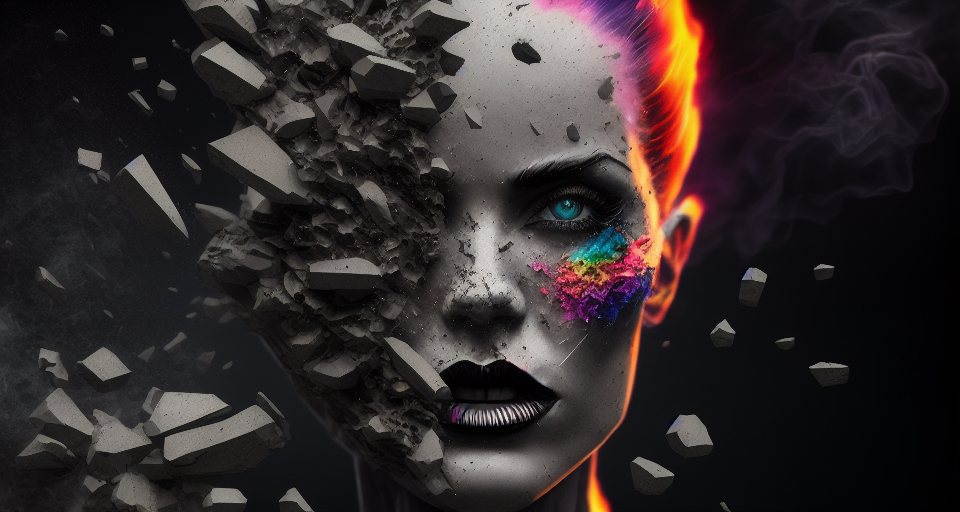
Generation parameters embedded in this image by AUTOMATIC1111 Stable Diffusion web UI or a fork of it (Forge, ...) (PNG 'parameters' text chunk):
shiny black mdjrny-shttr,  woman, skull, shiny,  (black background),colorful smoke, reflective, colors, colorful, vibrant colors, (symmetrical), octane render
Negative prompt: (white background), (bright background),
Steps: 30, Sampler: Euler a, CFG scale: 7, Seed: 1789815014, Size: 960x512, Model hash: ece37930, Denoising strength: 0.7, First pass size: 512x512